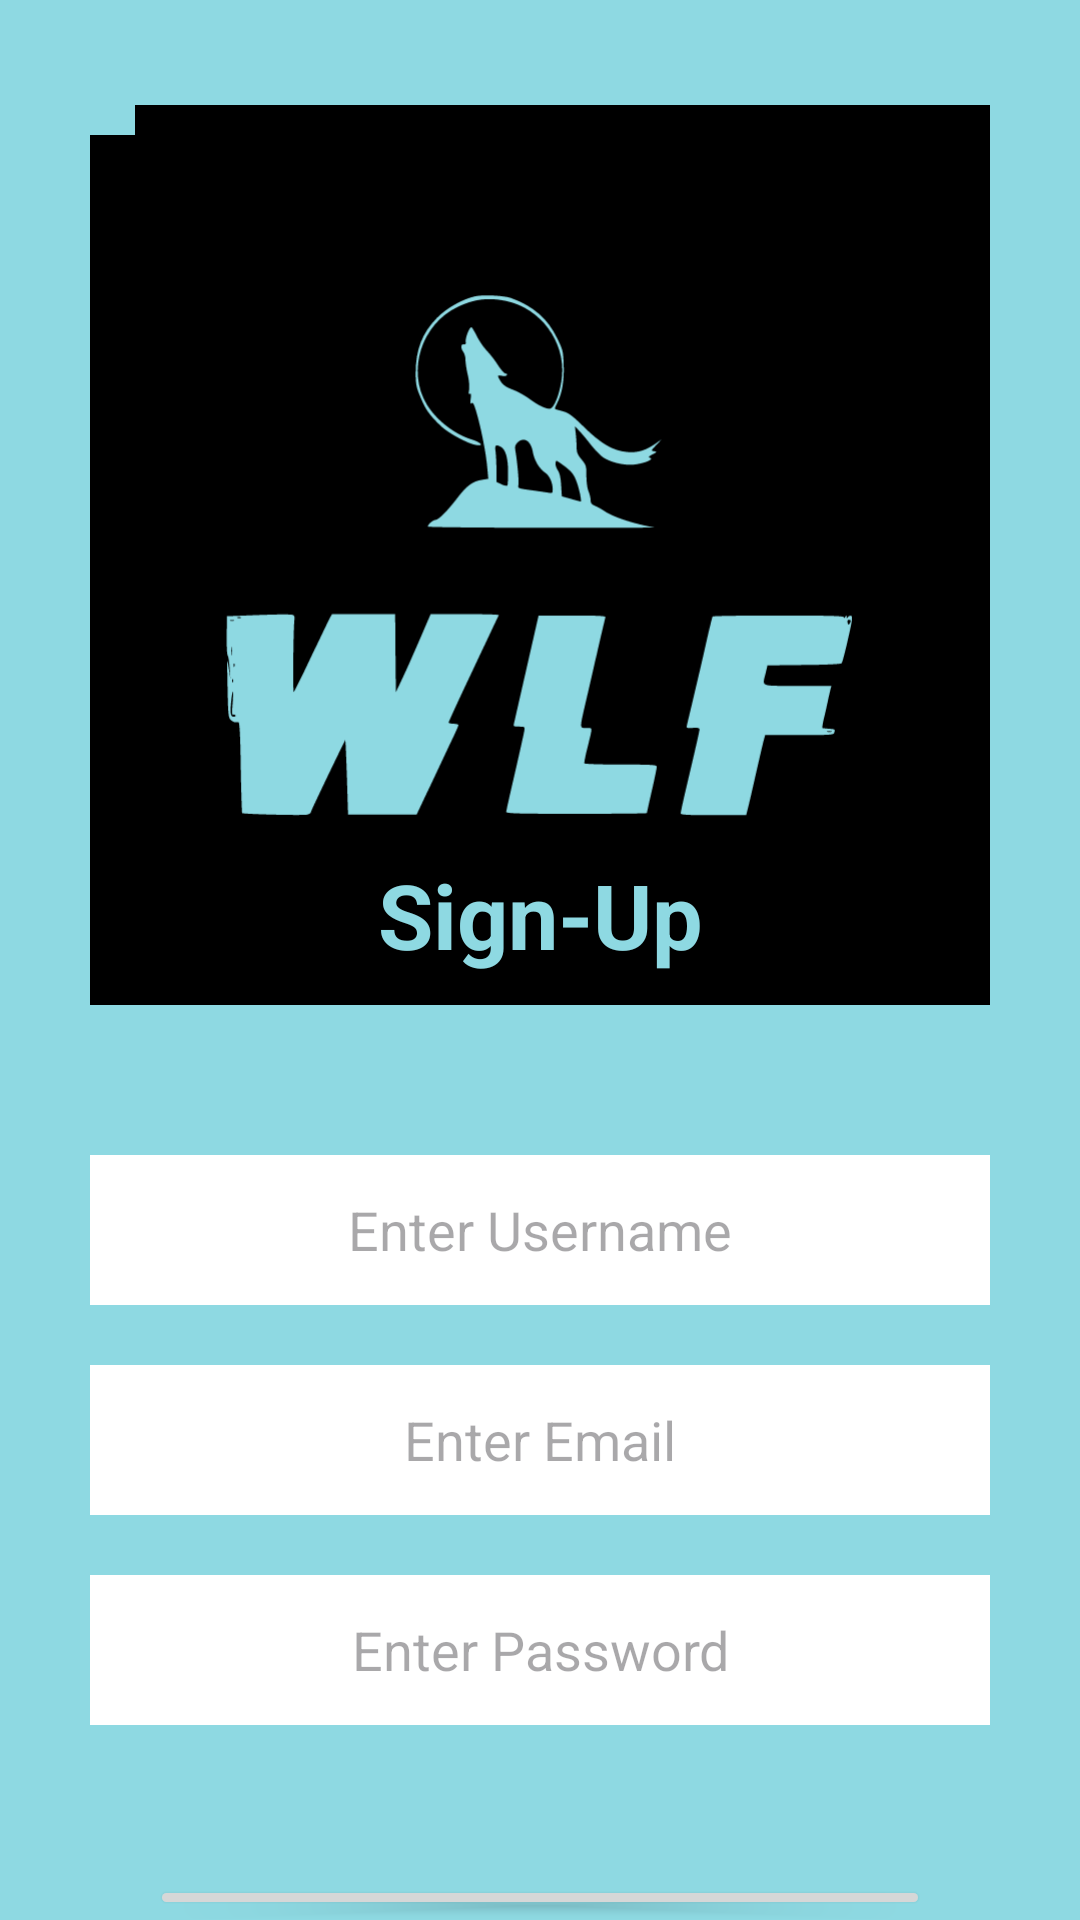

Reconstruct the res/layout file that produces this screen, plus the resources it refers to.
<!-- AndroidManifest.xml: application theme Theme.MyEncryptionMethod -->
<!-- res/layout/activity_signup_screen.xml -->
<?xml version="1.0" encoding="utf-8"?>
<RelativeLayout xmlns:android="http://schemas.android.com/apk/res/android"
    xmlns:app="http://schemas.android.com/apk/res-auto"
    xmlns:tools="http://schemas.android.com/tools"
    android:layout_width="match_parent"
    android:layout_height="match_parent"
    android:background="@color/lBlue"
    tools:context=".signup_Screen">


    <ImageView
        android:id="@+id/logo"
        android:layout_width="300dp"
        android:layout_height="300dp"
        android:layout_marginTop="35dp"
        android:layout_centerHorizontal="true"
        android:src="@drawable/wlf_logo_foreground"
        android:contentDescription="wlf logo"/>

    <TextView
        android:id="@+id/signupText"
        android:layout_width="300dp"
        android:layout_height="60dp"
        android:layout_centerHorizontal="true"
        android:gravity="center"
        android:textSize="30sp"
        android:textStyle="bold"
        android:layout_marginTop="275dp"
        android:textColor="@color/lBlue"
        android:text="Sign-Up"/>

    <EditText
        android:id="@+id/signupEditUser"
        android:layout_width="300dp"
        android:layout_height="50dp"
        android:layout_below="@+id/signupText"
        android:layout_marginTop="50dp"
        android:background="@color/white"
        android:layout_centerHorizontal="true"
        android:hint="Enter Username"
        android:inputType="text"
        android:gravity="center" />

    <EditText
        android:id="@+id/signupEditEmail"
        android:layout_width="300dp"
        android:layout_height="50dp"
        android:layout_below="@+id/signupEditUser"
        android:layout_marginTop="20dp"
        android:background="@color/white"
        android:layout_centerHorizontal="true"
        android:hint="Enter Email"
        android:inputType="textEmailAddress"
        android:gravity="center" />

    <EditText
        android:id="@+id/signupEditPass"
        android:layout_width="300dp"
        android:layout_height="50dp"
        android:layout_below="@+id/signupEditEmail"
        android:layout_marginTop="20dp"
        android:background="@color/white"
        android:layout_centerHorizontal="true"
        android:hint="Enter Password"
        android:inputType="textPassword"
        android:gravity="center" />

    <Button
        android:id="@+id/createAccount_Btn"
        android:layout_width="match_parent"
        android:layout_height="75dp"
        android:layout_below="@id/signupEditPass"
        android:layout_marginTop="50dp"
        android:layout_marginLeft="50dp"
        android:layout_marginRight="50dp"
        android:text="Create Account"
        android:textSize="30sp" />

    <ImageButton
        android:id="@+id/back_Btn"
        android:layout_width="45dp"
        android:layout_height="45dp"
        android:background="@color/lBlue"
        android:contentDescription="backButton"
        android:outlineAmbientShadowColor="@color/Blue"
        android:src="@drawable/back_button"/>

</RelativeLayout>
<!-- resources referenced by this layout -->
<resources>
  <color name="Blue">#005CA5</color>
  <color name="lBlue">#8ED9E2</color>
  <color name="white">#FFFFFFFF</color>
  <!-- drawable wlf_logo_foreground: vector/xml drawable (drawable, 6844 chars, omitted) -->
  <style name="Theme.MyEncryptionMethod" parent="Base.Theme.MyEncryptionMethod" />
  <style name="Base.Theme.MyEncryptionMethod" parent="Theme.Material3.DayNight.NoActionBar">
          
          
      </style>
</resources>
